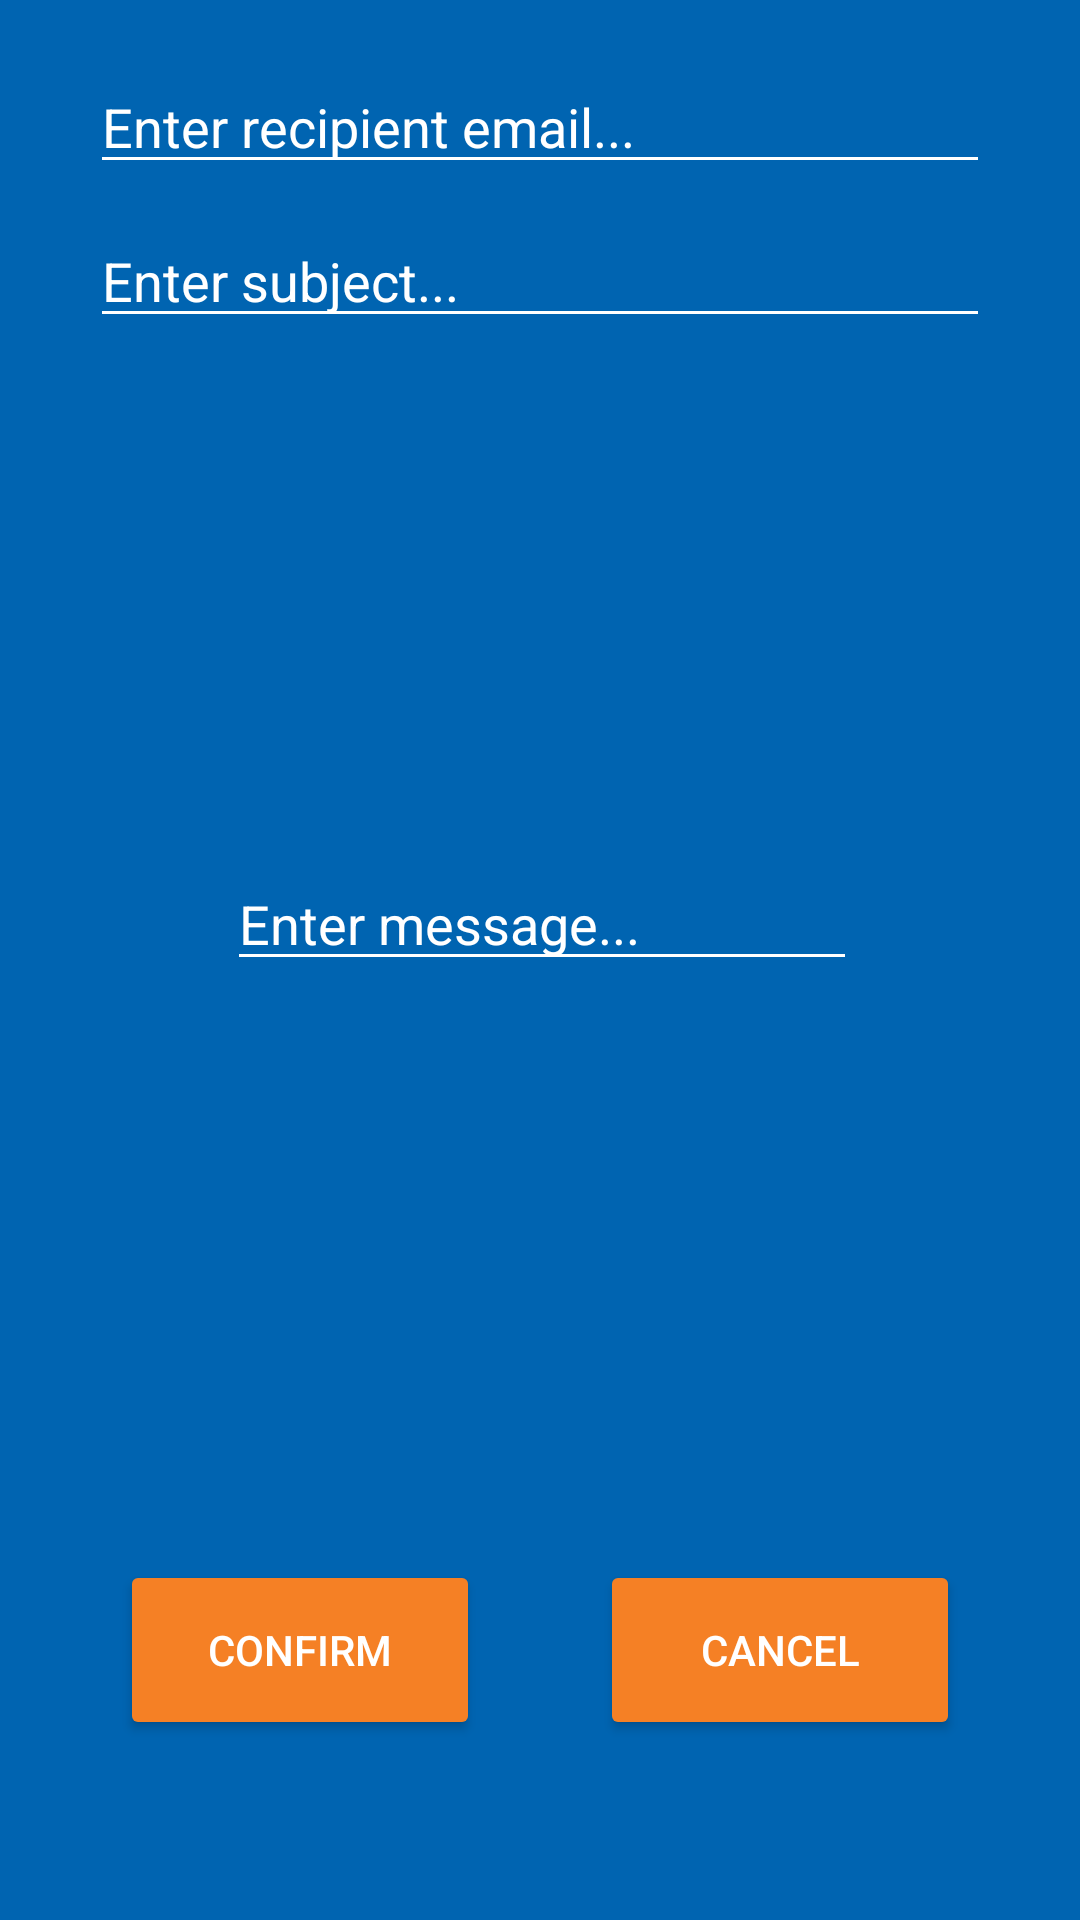

Reconstruct the res/layout file that produces this screen, plus the resources it refers to.
<!-- AndroidManifest.xml: application theme Theme.CSE3310Project -->
<!-- res/layout/createemailpopup.xml -->
<?xml version="1.0" encoding="utf-8"?>
<androidx.constraintlayout.widget.ConstraintLayout xmlns:android="http://schemas.android.com/apk/res/android"
    xmlns:app="http://schemas.android.com/apk/res-auto"
    xmlns:tools="http://schemas.android.com/tools"
    android:layout_width="match_parent"
    android:layout_height="500dp"
    android:background="@color/UTA_BLUE">

    <EditText
        android:id="@+id/recipient"
        android:layout_width="300dp"
        android:layout_height="wrap_content"
        android:layout_marginTop="20dp"
        android:backgroundTint="#FFFFFF"
        android:ems="10"
        android:hint="Enter recipient email..."
        android:inputType="textEmailAddress"
        android:textColor="#FFFFFF"
        android:textColorHint="#FFFFFF"
        app:layout_constraintEnd_toEndOf="parent"
        app:layout_constraintStart_toStartOf="parent"
        app:layout_constraintTop_toTopOf="parent" />

    <EditText
        android:id="@+id/emailsubject"
        android:layout_width="300dp"
        android:layout_height="wrap_content"
        android:layout_marginTop="10dp"
        android:backgroundTint="#FFFFFF"
        android:ems="10"
        android:hint="Enter subject..."
        android:textColor="#FFFFFF"
        android:textColorHint="#FFFFFF"
        app:layout_constraintEnd_toEndOf="parent"
        app:layout_constraintStart_toStartOf="parent"
        app:layout_constraintTop_toBottomOf="@id/recipient" />


    <EditText
        android:id="@+id/body"
        android:layout_width="wrap_content"
        android:layout_height="wrap_content"
        android:layout_marginTop="20dp"
        android:layout_marginBottom="40dp"
        android:backgroundTint="#FFFFFF"
        android:ems="10"
        android:hint="Enter message..."
        android:textColor="#FFFFFF"
        android:textColorHint="#FFFFFF"
        app:layout_constraintBottom_toTopOf="@+id/confirm"
        app:layout_constraintEnd_toEndOf="parent"
        app:layout_constraintHorizontal_bias="0.504"
        app:layout_constraintStart_toStartOf="parent"
        app:layout_constraintTop_toBottomOf="@+id/emailsubject" />

    <Button
        android:id="@+id/confirm"
        android:layout_width="120dp"
        android:layout_height="60dp"
        android:layout_marginBottom="60dp"
        android:backgroundTint="@color/UTA_ORANGE"
        android:text="Confirm"
        android:padding="0dp"
        android:textColor="@color/white"
        app:layout_constraintBottom_toBottomOf="parent"
        app:layout_constraintEnd_toStartOf="@+id/cancel"
        app:layout_constraintStart_toStartOf="parent" />

    <Button
        android:id="@+id/cancel"
        android:layout_width="120dp"
        android:layout_height="60dp"
        android:layout_marginBottom="60dp"
        android:backgroundTint="@color/UTA_ORANGE"
        android:text="Cancel"
        android:textColor="@color/white"
        app:layout_constraintBottom_toBottomOf="parent"
        app:layout_constraintEnd_toEndOf="parent"
        app:layout_constraintStart_toEndOf="@+id/confirm" />

</androidx.constraintlayout.widget.ConstraintLayout>
<!-- resources referenced by this layout -->
<resources>
  <color name="UTA_BLUE">#0064B1</color>
  <color name="UTA_ORANGE">#F58025</color>
  <color name="white">#FFFFFFFF</color>
  <style name="Theme.CSE3310Project" parent="Theme.MaterialComponents.DayNight.NoActionBar">
          
          <item name="colorPrimary">@color/UTA_BLUE</item>
          <item name="colorPrimaryVariant">@color/UTA_BLUE</item>
          <item name="colorOnPrimary">@color/white</item>
          
          <item name="colorSecondary">@color/teal_200</item>
          <item name="colorSecondaryVariant">@color/teal_700</item>
          <item name="colorOnSecondary">@color/black</item>
          
          <item name="android:statusBarColor" tools:targetApi="l">@color/UTA_BLUE</item>
          
  
          
          
          <item name="android:editTextColor">@android:color/black</item>
          <item name="android:textColorHint">@android:color/black</item>
      </style>
  <color name="teal_200">#FF03DAC5</color>
  <color name="teal_700">#FF018786</color>
  <color name="black">#FF000000</color>
</resources>
